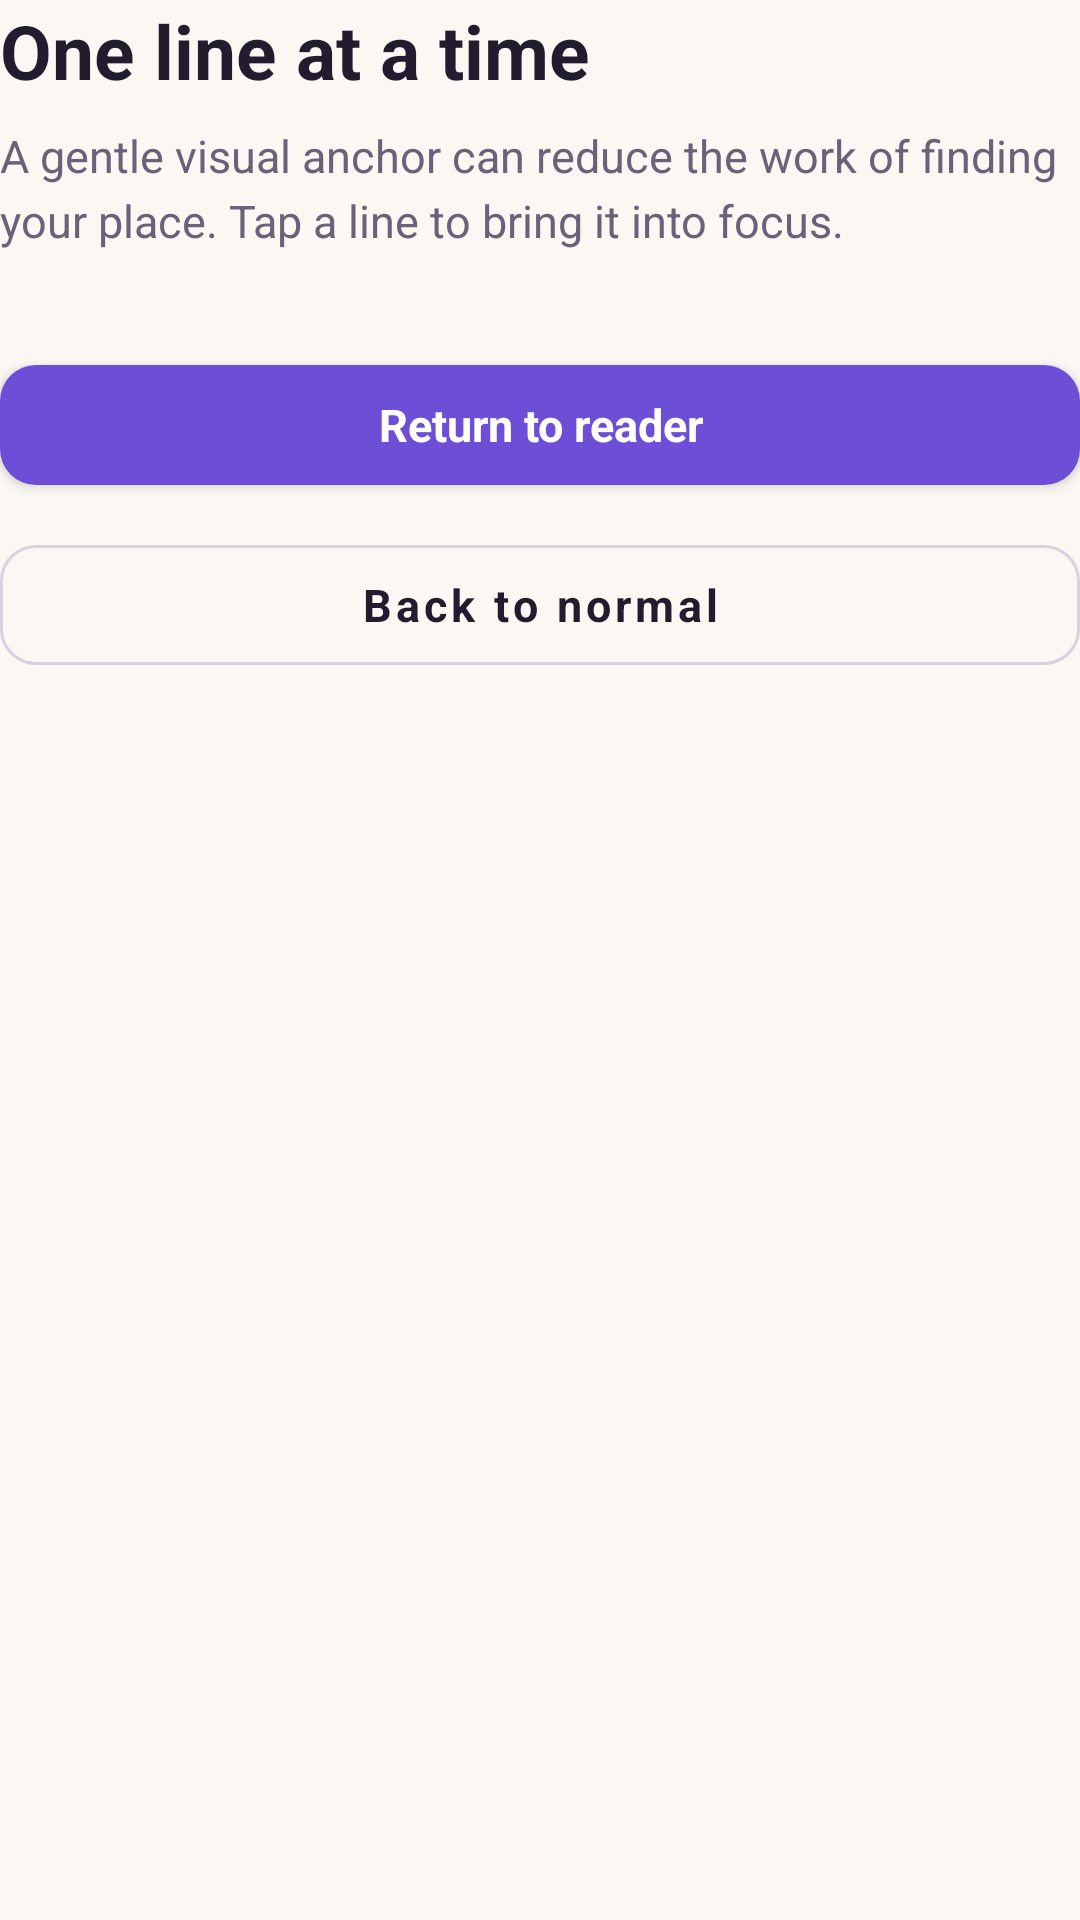

Reconstruct the res/layout file that produces this screen, plus the resources it refers to.
<!-- AndroidManifest.xml: application theme AppTheme -->
<!-- res/layout/screen_focus.xml -->
<?xml version="1.0" encoding="utf-8"?>
<LinearLayout xmlns:android="http://schemas.android.com/apk/res/android"
    android:layout_width="match_parent"
    android:layout_height="wrap_content"
    android:orientation="vertical">

    <TextView
        style="@style/TextHeading"
        android:layout_width="match_parent"
        android:layout_height="wrap_content"
        android:text="@string/focus_heading" />

    <TextView
        style="@style/TextBody"
        android:layout_width="match_parent"
        android:layout_height="wrap_content"
        android:layout_marginTop="@dimen/spacing_sm"
        android:layout_marginBottom="@dimen/spacing_lg"
        android:text="@string/focus_subheading" />

    <LinearLayout
        android:id="@+id/lines_container"
        android:layout_width="match_parent"
        android:layout_height="wrap_content"
        android:orientation="vertical"
        android:layout_marginBottom="@dimen/spacing_md" />

    <com.google.android.material.button.MaterialButton
        android:id="@+id/btn_return_reader"
        style="@style/Button.Primary"
        android:layout_width="match_parent"
        android:layout_height="@dimen/button_height"
        android:layout_marginBottom="@dimen/spacing_sm"
        android:text="@string/action_return_reader" />

    <com.google.android.material.button.MaterialButton
        android:id="@+id/btn_back_normal"
        style="@style/Button.Secondary"
        android:layout_width="match_parent"
        android:layout_height="@dimen/button_height"
        android:text="@string/action_back_normal" />
</LinearLayout>
<!-- resources referenced by this layout -->
<resources>
  <dimen name="button_height">52dp</dimen>
  <dimen name="spacing_lg">20dp</dimen>
  <dimen name="spacing_md">12dp</dimen>
  <dimen name="spacing_sm">8dp</dimen>
  <string name="action_back_normal">Back to normal</string>
  <string name="action_return_reader">Return to reader</string>
  <string name="focus_heading">One line at a time</string>
  <string name="focus_subheading">A gentle visual anchor can reduce the work of finding your place. Tap a line to bring it into focus.</string>
  <style name="Button.Primary" parent="Button.Base">
          <item name="backgroundTint">@color/primary</item>
          <item name="android:textColor">@color/on_primary</item>
          <item name="elevation">0dp</item>
          <item name="rippleColor">@color/primary_dark</item>
      </style>
  <style name="Button.Secondary" parent="Widget.MaterialComponents.Button.OutlinedButton">
          <item name="android:textAllCaps">false</item>
          <item name="android:textSize">15sp</item>
          <item name="android:minHeight">@dimen/button_height</item>
          <item name="cornerRadius">@dimen/radius_md</item>
          <item name="strokeColor">@color/border_strong</item>
          <item name="strokeWidth">@dimen/stroke_width</item>
          <item name="android:textColor">@color/ink</item>
          <item name="rippleColor">@color/primary_container</item>
          <item name="android:textStyle">bold</item>
      </style>
  <style name="TextBody">
          <item name="android:textSize">@dimen/text_body</item>
          <item name="android:textColor">@color/ink_muted</item>
          <item name="android:lineSpacingExtra">4dp</item>
      </style>
  <style name="TextHeading">
          <item name="android:textSize">25sp</item>
          <item name="android:textColor">@color/ink</item>
          <item name="android:textStyle">bold</item>
          <item name="android:lineSpacingExtra">3dp</item>
      </style>
  <style name="AppTheme" parent="Theme.MaterialComponents.Light.NoActionBar">
          <item name="colorPrimary">@color/primary</item>
          <item name="colorPrimaryVariant">@color/primary_dark</item>
          <item name="colorSecondary">@color/secondary</item>
          <item name="colorOnPrimary">@color/on_primary</item>
          <item name="android:fontFamily">sans-serif</item>
          <item name="android:statusBarColor">@color/status_bar</item>
          <item name="android:windowLightStatusBar">true</item>
          <item name="android:navigationBarColor">@color/nav_bar</item>
          <item name="android:windowLightNavigationBar">true</item>
          <item name="android:windowBackground">@color/background</item>
          <item name="android:colorAccent">@color/primary</item>
          <item name="android:textColorPrimary">@color/ink</item>
          <item name="android:textColorSecondary">@color/ink_muted</item>
      </style>
  <style name="Button.Base" parent="Widget.MaterialComponents.Button">
          <item name="android:textAllCaps">false</item>
          <item name="android:textSize">15sp</item>
          <item name="android:minHeight">@dimen/button_height</item>
          <item name="android:paddingStart">20dp</item>
          <item name="android:paddingEnd">20dp</item>
          <item name="cornerRadius">@dimen/radius_md</item>
          <item name="android:letterSpacing">0</item>
          <item name="android:textStyle">bold</item>
      </style>
  <color name="primary">#6C4FD6</color>
  <color name="on_primary">#FFFFFF</color>
  <color name="primary_dark">#5739B8</color>
  <dimen name="radius_md">12dp</dimen>
  <color name="border_strong">#D8D1E2</color>
  <dimen name="stroke_width">1dp</dimen>
  <color name="ink">#211D2E</color>
  <color name="primary_container">#EFE8FD</color>
  <dimen name="text_body">15sp</dimen>
  <color name="ink_muted">#696278</color>
  <color name="secondary">#16966E</color>
  <color name="status_bar">#FBF8F3</color>
  <color name="nav_bar">#FFFFFF</color>
  <color name="background">#FBF8F3</color>
</resources>
